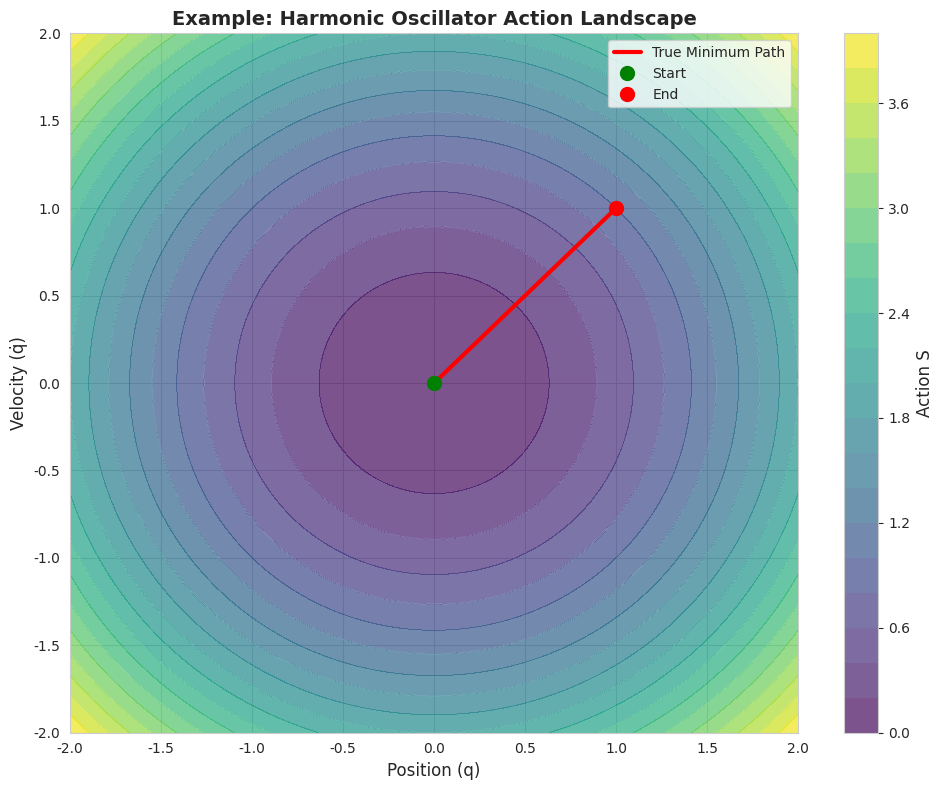

Reproduce this figure in Python. (Note: this script raises an exception after producing the figure.)
"""
Visualization utilities for minAction.net test results and analysis.
"""

import matplotlib.pyplot as plt
import seaborn as sns
import numpy as np
from typing import List, Dict, Optional
import pandas as pd

sns.set_style('whitegrid')
sns.set_palette('husl')


class ActionLandscapePlotter:
    """Visualize action landscapes for physics discovery."""
    
    def __init__(self, figsize=(12, 8)):
        """Initialize plotter with default figure size."""
        self.figsize = figsize
    
    def plot_action_landscape_2d(self,
                                 action_fn: callable,
                                 x_range: tuple,
                                 y_range: tuple,
                                 true_path: Optional[np.ndarray] = None,
                                 title: str = "Action Landscape"):
        """
        Plot 2D action landscape showing minima.
        
        Args:
            action_fn: Function that computes action for (x, y) coordinates
            x_range: (min, max) for x-axis
            y_range: (min, max) for y-axis  
            true_path: Optional array of true minimum-action path
            title: Plot title
        """
        # Create grid
        x = np.linspace(x_range[0], x_range[1], 100)
        y = np.linspace(y_range[0], y_range[1], 100)
        X, Y = np.meshgrid(x, y)
        
        # Compute action at each point
        Z = np.zeros_like(X)
        for i in range(X.shape[0]):
            for j in range(X.shape[1]):
                Z[i, j] = action_fn(X[i, j], Y[i, j])
        
        # Create figure
        fig, ax = plt.subplots(figsize=self.figsize)
        
        # Plot contours
        contour = ax.contourf(X, Y, Z, levels=20, cmap='viridis', alpha=0.7)
        contour_lines = ax.contour(X, Y, Z, levels=10, colors='white', 
                                   alpha=0.4, linewidths=0.5)
        
        # Add colorbar
        cbar = plt.colorbar(contour, ax=ax)
        cbar.set_label('Action S', fontsize=12)
        
        # Plot true path if provided
        if true_path is not None:
            ax.plot(true_path[:, 0], true_path[:, 1], 'r-', 
                   linewidth=3, label='True Minimum Path', zorder=10)
            ax.plot(true_path[0, 0], true_path[0, 1], 'go', 
                   markersize=10, label='Start', zorder=11)
            ax.plot(true_path[-1, 0], true_path[-1, 1], 'ro', 
                   markersize=10, label='End', zorder=11)
        
        ax.set_xlabel('Position (q)', fontsize=12)
        ax.set_ylabel('Velocity (q̇)', fontsize=12)
        ax.set_title(title, fontsize=14, fontweight='bold')
        
        if true_path is not None:
            ax.legend(fontsize=10)
        
        plt.tight_layout()
        return fig, ax
    
    def plot_action_histogram(self,
                             perturbation_results: Dict,
                             title: str = "Action Distribution"):
        """
        Plot histogram of actions for perturbed paths.
        
        Args:
            perturbation_results: Results from SelectionPrinciples.evaluate_action_principle
            title: Plot title
        """
        fig, ax = plt.subplots(figsize=self.figsize)
        
        # Extract data
        true_action = perturbation_results['action']
        perturbed_actions = perturbation_results['perturbation_actions']
        percentile = perturbation_results['percentile']
        
        # Plot histogram
        ax.hist(perturbed_actions, bins=50, alpha=0.7, color='steelblue',
               edgecolor='black', label='Perturbed Paths')
        
        # Mark true action
        ax.axvline(true_action, color='red', linestyle='--', linewidth=3,
                  label=f'True Path (Action = {true_action:.4f})')
        
        # Add percentile annotation
        ax.text(0.95, 0.95, 
               f'Percentile: {percentile:.1f}%\n'
               f'{"✅ Minimum!" if percentile < 5 else "❌ Not minimum"}',
               transform=ax.transAxes,
               fontsize=12, verticalalignment='top', horizontalalignment='right',
               bbox=dict(boxstyle='round', facecolor='wheat', alpha=0.8))
        
        ax.set_xlabel('Action S', fontsize=12)
        ax.set_ylabel('Frequency', fontsize=12)
        ax.set_title(title, fontsize=14, fontweight='bold')
        ax.legend(fontsize=11)
        ax.grid(True, alpha=0.3)
        
        plt.tight_layout()
        return fig, ax


class TestResultsVisualizer:
    """Visualize test results and performance metrics."""
    
    def __init__(self, figsize=(12, 8)):
        """Initialize visualizer."""
        self.figsize = figsize
    
    def plot_test_scores(self, 
                        test_results: List[Dict],
                        title: str = "Test Performance"):
        """
        Plot scores for individual tests.
        
        Args:
            test_results: List of test result dictionaries
            title: Plot title
        """
        # Prepare data
        test_names = [t['name'] for t in test_results]
        scores = [t['score'] for t in test_results]
        categories = [t.get('category', 'Unknown') for t in test_results]
        
        # Color by category
        unique_categories = list(set(categories))
        category_colors = {cat: sns.color_palette()[i % 10] 
                          for i, cat in enumerate(unique_categories)}
        colors = [category_colors[cat] for cat in categories]
        
        # Create figure
        fig, ax = plt.subplots(figsize=self.figsize)
        
        bars = ax.barh(range(len(test_names)), scores, color=colors, alpha=0.7)
        
        # Add score labels
        for i, (score, bar) in enumerate(zip(scores, bars)):
            status = '✅' if score >= 0.8 else '⚠️' if score >= 0.4 else '❌'
            ax.text(score + 0.02, i, f'{status} {score:.2f}', 
                   va='center', fontsize=10)
        
        ax.set_yticks(range(len(test_names)))
        ax.set_yticklabels(test_names, fontsize=10)
        ax.set_xlabel('Score', fontsize=12)
        ax.set_title(title, fontsize=14, fontweight='bold')
        ax.set_xlim([0, 1.1])
        ax.grid(True, axis='x', alpha=0.3)
        
        # Add legend for categories
        legend_elements = [plt.Rectangle((0, 0), 1, 1, fc=category_colors[cat], 
                          label=cat) for cat in unique_categories]
        ax.legend(handles=legend_elements, loc='lower right', fontsize=9)
        
        plt.tight_layout()
        return fig, ax
    
    def plot_category_radar(self,
                           category_scores: Dict[str, float],
                           title: str = "Performance Radar"):
        """
        Create radar chart of performance by category.
        
        Args:
            category_scores: Dictionary mapping category names to average scores
            title: Plot title
        """
        categories = list(category_scores.keys())
        scores = list(category_scores.values())
        
        # Number of variables
        N = len(categories)
        
        # Compute angle for each axis
        angles = [n / float(N) * 2 * np.pi for n in range(N)]
        scores += scores[:1]  # Complete the circle
        angles += angles[:1]
        
        # Create figure
        fig, ax = plt.subplots(figsize=(10, 10), subplot_kw=dict(projection='polar'))
        
        # Plot data
        ax.plot(angles, scores, 'o-', linewidth=2, label='Performance', color='steelblue')
        ax.fill(angles, scores, alpha=0.25, color='steelblue')
        
        # Fix axis
        ax.set_xticks(angles[:-1])
        ax.set_xticklabels(categories, fontsize=11)
        ax.set_ylim(0, 1)
        ax.set_yticks([0.2, 0.4, 0.6, 0.8, 1.0])
        ax.set_yticklabels(['20%', '40%', '60%', '80%', '100%'], fontsize=9)
        ax.grid(True)
        
        # Add title
        ax.set_title(title, fontsize=14, fontweight='bold', pad=20)
        
        # Add performance zones
        ax.fill_between(angles, 0, 0.5, alpha=0.1, color='red', label='Weak (<50%)')
        ax.fill_between(angles, 0.5, 0.8, alpha=0.1, color='yellow', label='Moderate (50-80%)')
        ax.fill_between(angles, 0.8, 1.0, alpha=0.1, color='green', label='Strong (>80%)')
        
        ax.legend(loc='upper right', bbox_to_anchor=(1.3, 1.1), fontsize=10)
        
        plt.tight_layout()
        return fig, ax
    
    def plot_convergence(self,
                        iterations: List[int],
                        losses: List[float],
                        title: str = "Training Convergence"):
        """
        Plot training convergence curve.
        
        Args:
            iterations: List of iteration numbers
            losses: List of loss values
            title: Plot title
        """
        fig, ax = plt.subplots(figsize=self.figsize)
        
        ax.plot(iterations, losses, 'b-', linewidth=2, alpha=0.7)
        ax.scatter(iterations[::max(1, len(iterations)//20)], 
                  losses[::max(1, len(iterations)//20)],
                  c='red', s=50, zorder=5, alpha=0.6)
        
        ax.set_xlabel('Iteration', fontsize=12)
        ax.set_ylabel('Loss', fontsize=12)
        ax.set_title(title, fontsize=14, fontweight='bold')
        ax.grid(True, alpha=0.3)
        ax.set_yscale('log')
        
        # Add annotation for final loss
        ax.text(0.95, 0.95,
               f'Final Loss: {losses[-1]:.6f}',
               transform=ax.transAxes,
               fontsize=11, verticalalignment='top', horizontalalignment='right',
               bbox=dict(boxstyle='round', facecolor='lightgreen', alpha=0.7))
        
        plt.tight_layout()
        return fig, ax


# Example usage
if __name__ == '__main__':
    print("Visualization Module - Example Usage")
    print("=" * 60)
    
    # Example 1: Action landscape
    print("\n1. Creating action landscape plot...")
    
    def simple_action(x, v):
        """Simple quadratic action."""
        return 0.5 * (x**2 + v**2)
    
    plotter = ActionLandscapePlotter(figsize=(10, 8))
    fig, ax = plotter.plot_action_landscape_2d(
        simple_action,
        x_range=(-2, 2),
        y_range=(-2, 2),
        true_path=np.array([[0, 0], [0.5, 0.5], [1, 1]]),
        title="Example: Harmonic Oscillator Action Landscape"
    )
    plt.savefig('/tmp/example_action_landscape.png', dpi=150, bbox_inches='tight')
    print("   Saved: /tmp/example_action_landscape.png")
    plt.close()
    
    # Example 2: Test results
    print("\n2. Creating test results plot...")
    
    example_results = [
        {'name': 'Forward Derivation', 'score': 0.87, 'category': 'Forward'},
        {'name': 'Inverse Problem', 'score': 0.0, 'category': 'Inverse'},
        {'name': 'Constraint Check', 'score': 0.25, 'category': 'Constraints'},
        {'name': "Noether's Theorem", 'score': 1.0, 'category': 'Symmetry'}
    ]
    
    viz = TestResultsVisualizer(figsize=(10, 6))
    fig, ax = viz.plot_test_scores(example_results)
    plt.savefig('/tmp/example_test_scores.png', dpi=150, bbox_inches='tight')
    print("   Saved: /tmp/example_test_scores.png")
    plt.close()
    
    print("\n✅ Examples generated successfully!")
